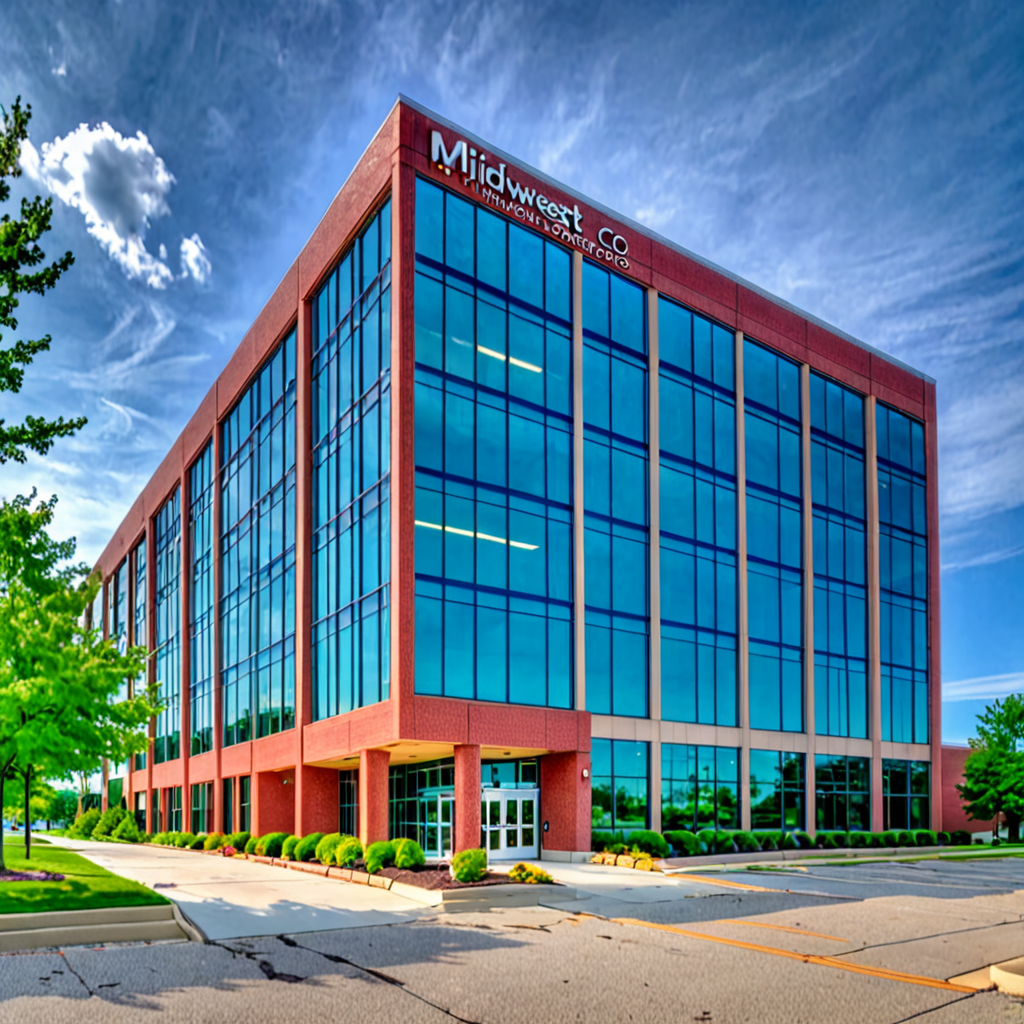
Generation parameters embedded in this image by AUTOMATIC1111 Stable Diffusion web UI or a fork of it (Forge, ...) (PNG 'parameters' text chunk):
4k photogrph of the modern company building, MidWest Manufacturing Co. from outisde , HDR 10
Negative prompt: artifacts, old, black and white
Steps: 35, Sampler: DPM++ 2M, Schedule type: Karras, CFG scale: 7, Seed: 3577403427, Size: 1024x1024, Model hash: 4496b36d48, Model: dreamshaperXL_v21TurboDPMSDE, Version: v1.10.1